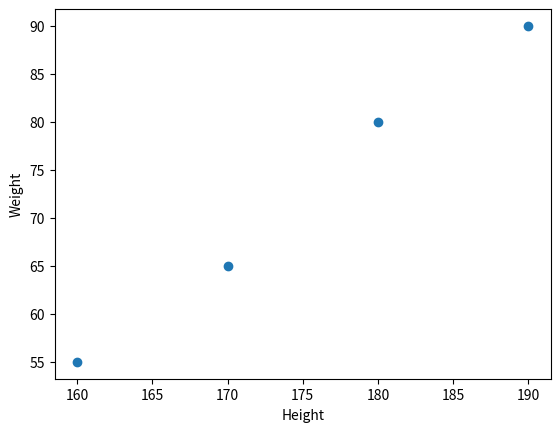
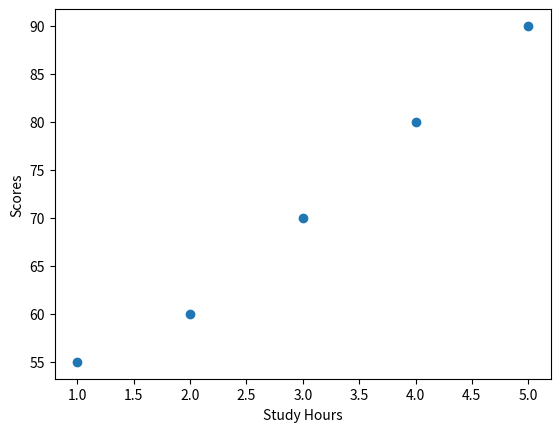

The matplotlib source for these figures, in order:
import matplotlib.pyplot as plt

heights = [160, 170, 180, 190]
weights = [55, 65, 80, 90]

plt.scatter(heights, weights)
plt.xlabel('Height')
plt.ylabel('Weight')
plt.show()

# Write your solution here.


# Possible solution
import matplotlib.pyplot as plt

study_hours = [1, 2, 3, 4, 5]
scores = [55, 60, 70, 80, 90]
plt.scatter(study_hours, scores)
plt.xlabel('Study Hours')
plt.ylabel('Scores')
plt.show()
